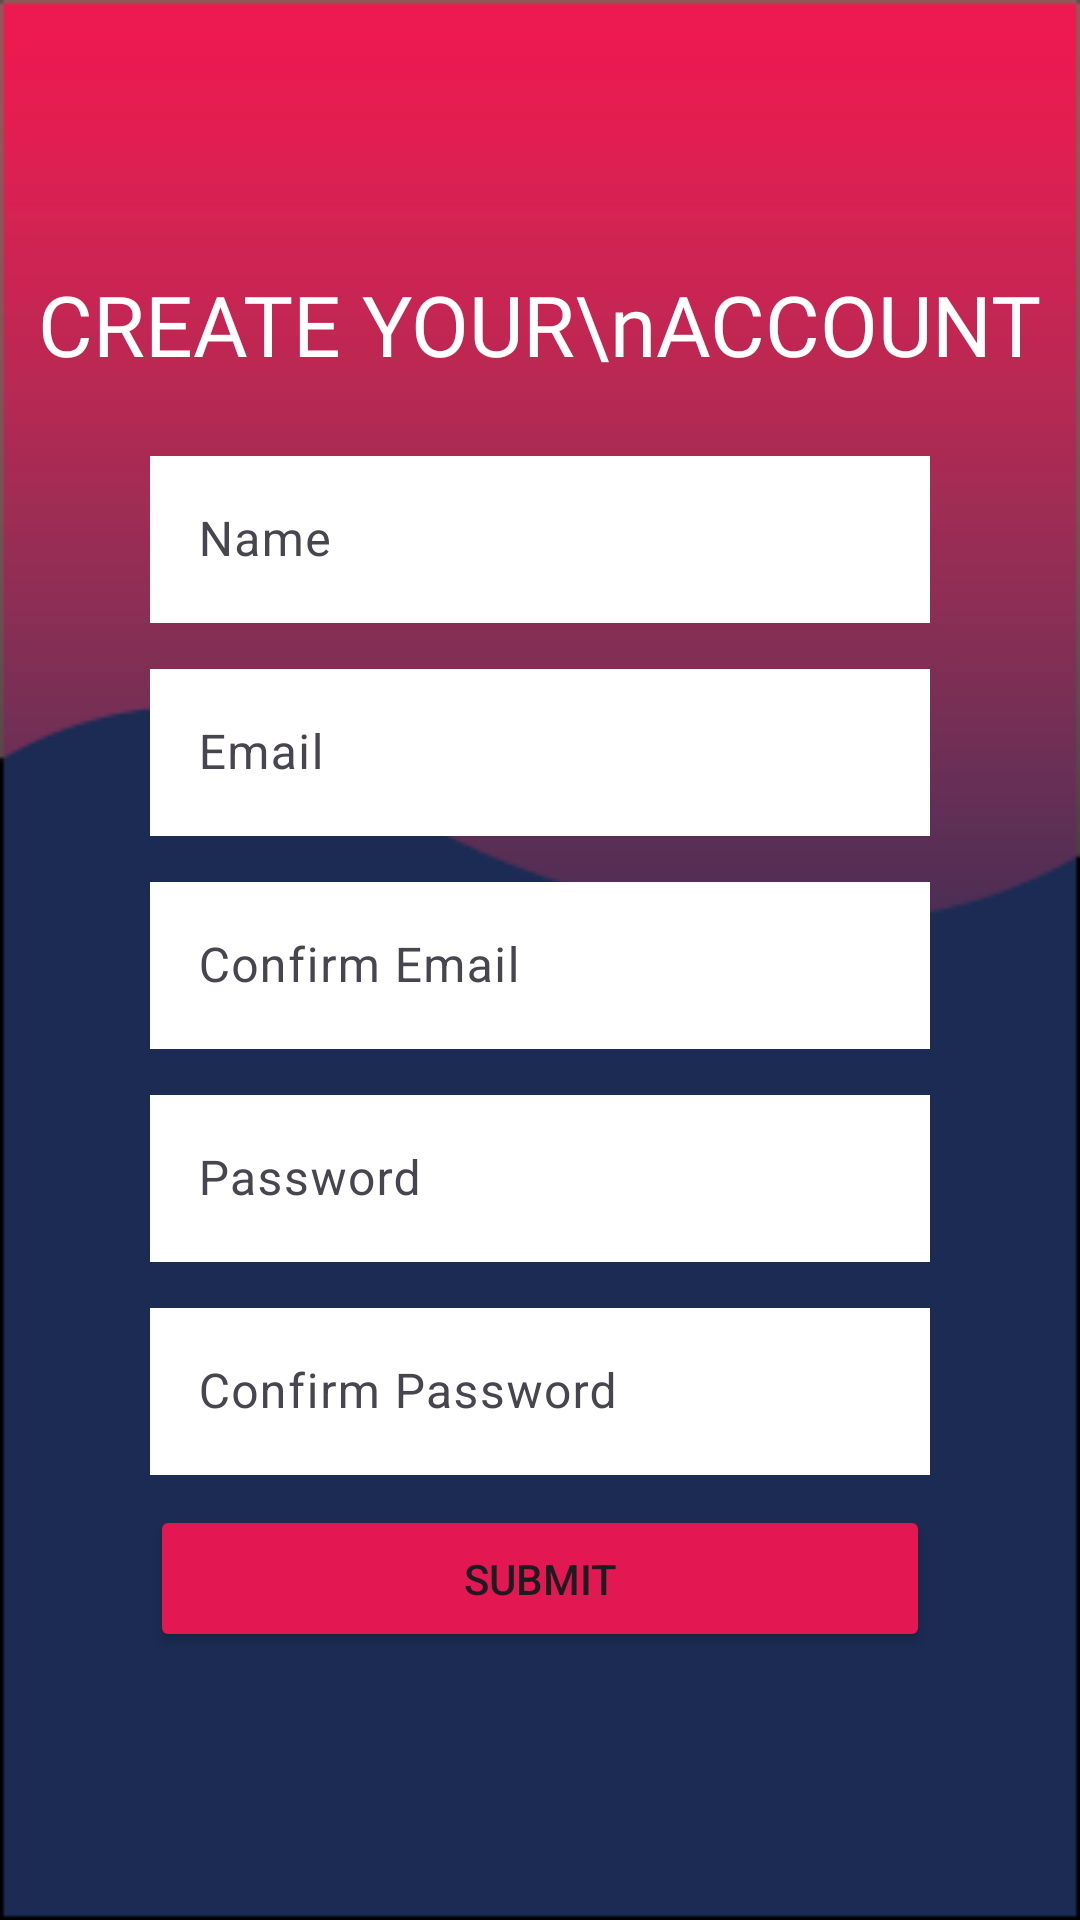

Reconstruct the res/layout file that produces this screen, plus the resources it refers to.
<!-- AndroidManifest.xml: application theme Theme.ShiftScheduler -->
<!-- res/layout/activity_register.xml -->
<?xml version="1.0" encoding="utf-8"?>
<LinearLayout xmlns:android="http://schemas.android.com/apk/res/android"
    xmlns:app="http://schemas.android.com/apk/res-auto"
    xmlns:tools="http://schemas.android.com/tools"
    android:layout_width="match_parent"
    android:layout_height="match_parent"
    android:background="@drawable/background"
    android:orientation="vertical"
    android:gravity="center|center_vertical"
    tools:context=".Register">

    <TextView
        android:layout_width="wrap_content"
        android:layout_height="wrap_content"
        android:textColor="@color/white"
        android:textAlignment="center"
        android:fontFamily="@font/amiko_semibold"
        android:text="CREATE YOUR\nACCOUNT"
        android:textSize="28sp" />

    <com.google.android.material.textfield.TextInputLayout
        android:layout_width="match_parent"
        android:layout_height="wrap_content"
        android:layout_marginHorizontal="50dp"
        android:layout_marginTop="20dp"
        android:hint="Name"
        app:hintTextColor="@color/black">

        <com.google.android.material.textfield.TextInputEditText
            android:id="@+id/tvName"
            android:layout_width="match_parent"
            android:layout_height="wrap_content"
            android:inputType="textEmailAddress"
            android:background="@color/white" />
    </com.google.android.material.textfield.TextInputLayout>
    <com.google.android.material.textfield.TextInputLayout
        android:layout_width="match_parent"
        android:layout_height="wrap_content"
        android:layout_marginHorizontal="50dp"
        android:layout_marginTop="10dp"
        android:hint="Email"
        app:hintTextColor="@color/black">

        <com.google.android.material.textfield.TextInputEditText
            android:id="@+id/tvEmail"
            android:layout_width="match_parent"
            android:layout_height="wrap_content"
            android:inputType="textEmailAddress"
            android:background="@color/white" />
    </com.google.android.material.textfield.TextInputLayout>
    <com.google.android.material.textfield.TextInputLayout
        android:layout_width="match_parent"
        android:layout_height="wrap_content"
        android:layout_marginHorizontal="50dp"
        android:layout_marginTop="10dp"
        android:hint="Confirm Email"
        app:hintTextColor="@color/black">

        <com.google.android.material.textfield.TextInputEditText
            android:id="@+id/tvConfirmEmail"
            android:layout_width="match_parent"
            android:layout_height="wrap_content"
            android:inputType="textEmailAddress"
            android:background="@color/white" />
    </com.google.android.material.textfield.TextInputLayout>
    <com.google.android.material.textfield.TextInputLayout
        android:layout_width="match_parent"
        android:layout_height="wrap_content"
        android:layout_marginHorizontal="50dp"
        android:layout_marginTop="10dp"
        android:hint="Password"
        app:hintTextColor="@color/black">

        <com.google.android.material.textfield.TextInputEditText
            android:id="@+id/tvPassword"
            android:inputType="textPassword"
            android:layout_width="match_parent"
            android:layout_height="wrap_content"
            android:background="@color/white" />
    </com.google.android.material.textfield.TextInputLayout>
    <com.google.android.material.textfield.TextInputLayout
        android:layout_width="match_parent"
        android:layout_height="wrap_content"
        android:layout_marginHorizontal="50dp"
        android:layout_marginTop="10dp"
        android:hint="Confirm Password"
        app:hintTextColor="@color/black">

        <com.google.android.material.textfield.TextInputEditText
            android:id="@+id/tvConfirmPassword"
            android:layout_width="match_parent"
            android:inputType="textPassword"
            android:layout_height="wrap_content"
            android:background="@color/white" />
    </com.google.android.material.textfield.TextInputLayout>

    <Button
        android:id="@+id/btnSubmit"
        android:layout_width="match_parent"
        android:layout_height="wrap_content"
        android:layout_marginHorizontal="50dp"
        android:layout_marginTop="10dp"
        android:backgroundTint="#E31852"
        android:padding="15dp"
        android:text="SUBMIT" />

</LinearLayout>
<!-- resources referenced by this layout -->
<resources>
  <!-- drawable background: png bitmap (drawable, 3709 bytes) -->
  <style name="Theme.ShiftScheduler" parent="Base.Theme.ShiftScheduler" />
  <style name="Base.Theme.ShiftScheduler" parent="Theme.Material3.DayNight.NoActionBar">
          
          
      </style>
  <!-- not gathered from this repository: default colours our renderer supplied (Android Studio template values) -->
  <color name="black">#FF000000</color>
  <color name="white">#FFFFFFFF</color>
</resources>
